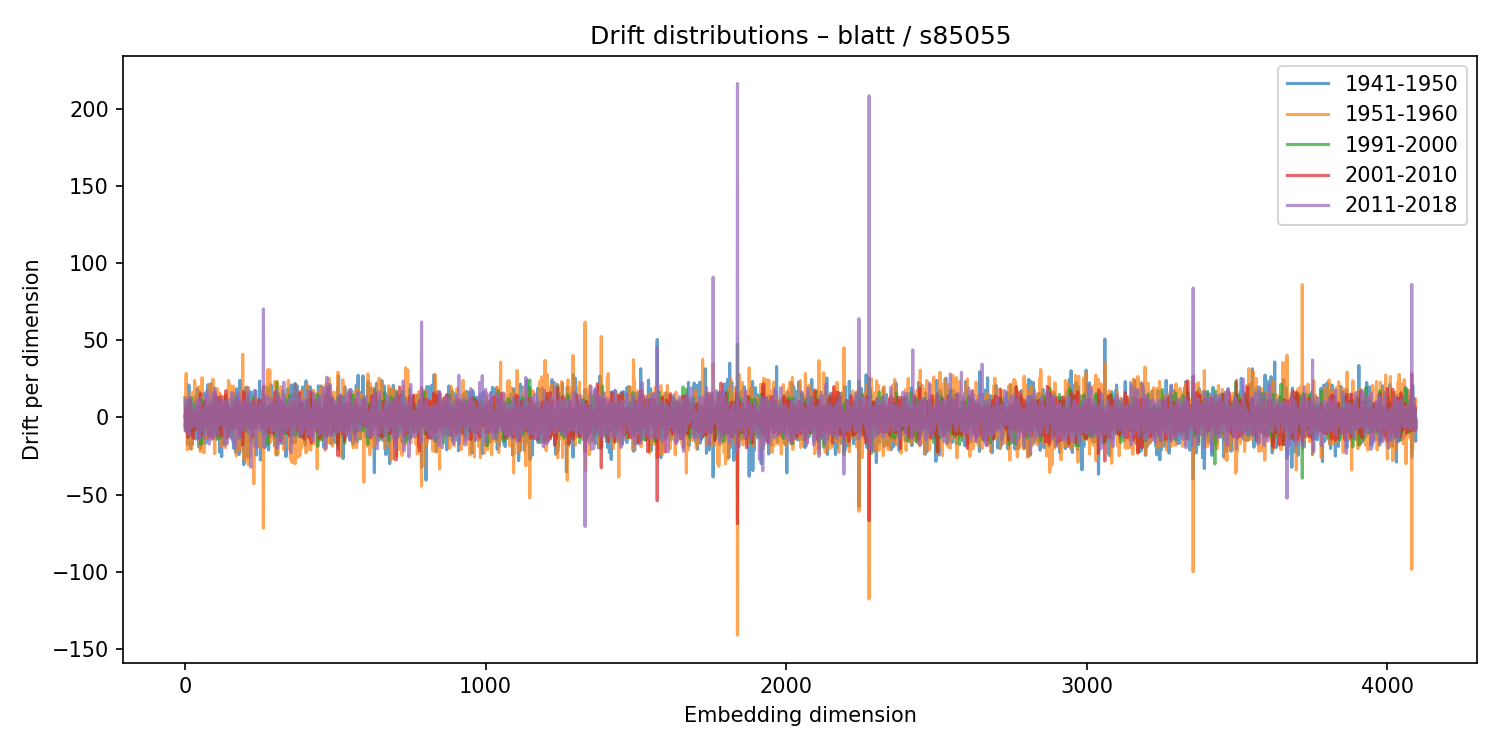

Values plotted in this chart, from the file beside it:
1941-1950, 1951-1960, 1991-2000, 2001-2010, 2011-2018
12.93, -7.837, -6.132, 1.147, -4.777
9.951, -6.737, -3.414, -1.182, 11.72
-0.7485, -7.038, -2.246, 4.515, -1.084
-5.244, 12.61, -8.78, -6.886, -8.99
-7.776, 28.56, -6.492, -4.82, -0.1195
-6.368, -6.996, 1.263, 7.407, -0.1359
4.726, 2.664, -8.207, -2.189, 4.391
10.78, 2.143, -2.488, 0.07391, 6.599
3.037, -20.97, 11.31, 5.529, 0.7994
-17.43, 9.605, -2.383, 3.08, -0.2711
1.064, 14.28, -8.32, -12.81, -0.579
-14.81, 0.09014, 6.496, 2.108, 0.6431
13.06, -2.481, -4.687, 0.9118, -1.827
21.04, 5.089, -3.353, -9.857, 10.53
-5.576, 1.948, -6.36, 4.229, -11.45
-7.784, 9.38, -4.921, -5.289, 13.03
-7.33, -8.07, -3.214, 2.523, 10.51
9.946, -14.92, 4.983, 11.22, -7.193
-17.16, 3.237, 1.2, 8.444, -6.312
-20.37, -9.611, 10.69, -2.271, 1.366
7.572, -4.162, 2.96, -3.354, 0.3712
-4.032, 7.379, -8.157, 0.4229, 2.665
5.186, -20.43, 12.75, 2.642, 9.739
-2.011, -5.331, 1.504, 2.535, 2.942
-17.51, 16.2, -3.517, -10.47, -4.384
-4.775, 11.69, -6.608, -11.93, 2.59
-4.744, -0.7307, 4.839, 4.166, -1.723
1.149, 0.4155, -1.485, 0.4414, -5.72
3.781, 7.066, 3.001, -13.51, 0.1458
-3.387, 1.697, 5.398, -10.45, 4.213
-4.196, 0.9357, 8.648, -6.259, 2.219
-12.87, 0.711, 1.005, -0.5748, 4.668
-3.437, 23.97, -8.448, -3.414, -4.839
-7.775, 20.18, -3.275, -6.847, 5.385
2.661, 13.11, -5.247, -4.431, -1.792
13.65, -4.063, -6.265, 0.7761, 6.017
-13.92, 13.32, 5.514, 0.6528, 2.355
6.28, -1.32, -5.637, -4.505, -5.488
6.277, -2.544, 1.089, -2.751, 11.21
-10.71, -1.92, 0.3947, -0.2211, 6.133
1.23, -8.125, -6.126, 5.274, -2.506
18.71, -6.962, -0.1097, -3.954, 7.073
-2.206, 12.83, -5.168, 7.258, -8.318
2.149, 6.879, -3.188, -5.229, -1.458
7.605, 6.567, -4.003, -8.19, 3.529
5.124, -4.661, 2.774, -0.9128, 2.713
-18.95, 19.92, -1.143, -13.51, -7.621
-6.58, 8.139, -7.798, -3.286, -13.95
16.68, -5.452, 7.11, -10.16, 1.663
2.16, 12.61, -10.04, -7.521, -2.909
-2.188, -2.791, -3.951, 9.948, 12.56
-11.23, -22.15, 9.738, 15.39, 5.669
-20.08, -1.858, 9.005, -3.168, 3.931
5.759, 19.65, -17.46, -5.657, -5.404
-8.363, -16.61, 7.474, 8.724, 6.409
10.36, -0.9561, 2.229, 0.3024, -8.6
9.823, -17.09, 11.43, 1.761, -2.091
-17.28, 25.76, -9.29, -11.32, -3.527
0.4615, 3.654, -1.703, 3.116, 1.464
-3.79, -15.05, 7.854, 4.817, 3.631
... 4,036 more rows
